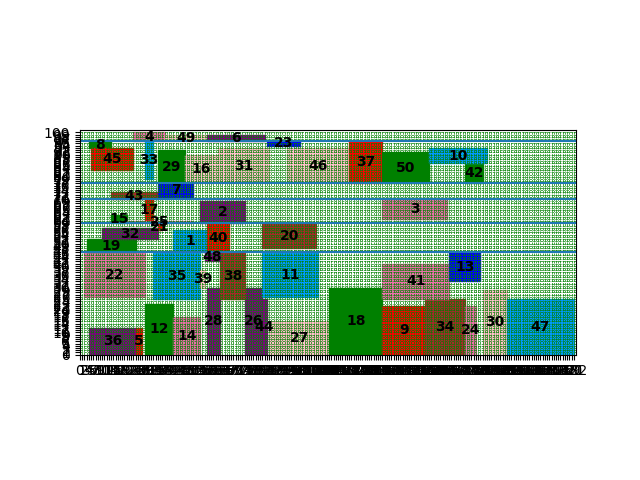

Data behind this chart, as committed beside it:
index, mooring time, starting berth position occupied
22, 2, 26
19, 3, 46
12, 29, 0
8, 4, 93
14, 42, 0
36, 4, 0
45, 5, 83
1, 42, 46
28, 57, 0
43, 14, 70
15, 14, 59
29, 35, 77
4, 24, 96
2, 54, 59
17, 29, 60
5, 25, 0
25, 21, 59
32, 10, 52
35, 33, 25
16, 47, 77
26, 74, 0
40, 57, 46
7, 35, 71
21, 35, 56
31, 62, 77
33, 29, 79
49, 38, 96
27, 85, 0
18, 112, 0
46, 93, 77
11, 82, 26
37, 121, 77
38, 63, 25
9, 136, 0
34, 155, 0
44, 82, 0
50, 136, 77
23, 84, 94
42, 173, 77
3, 136, 61
30, 181, 0
41, 136, 25
10, 157, 86
6, 57, 96
39, 54, 30
24, 173, 0
48, 56, 42
20, 82, 48
47, 192, 0
13, 166, 33
Cost, 11587
Time to process, 244.8
